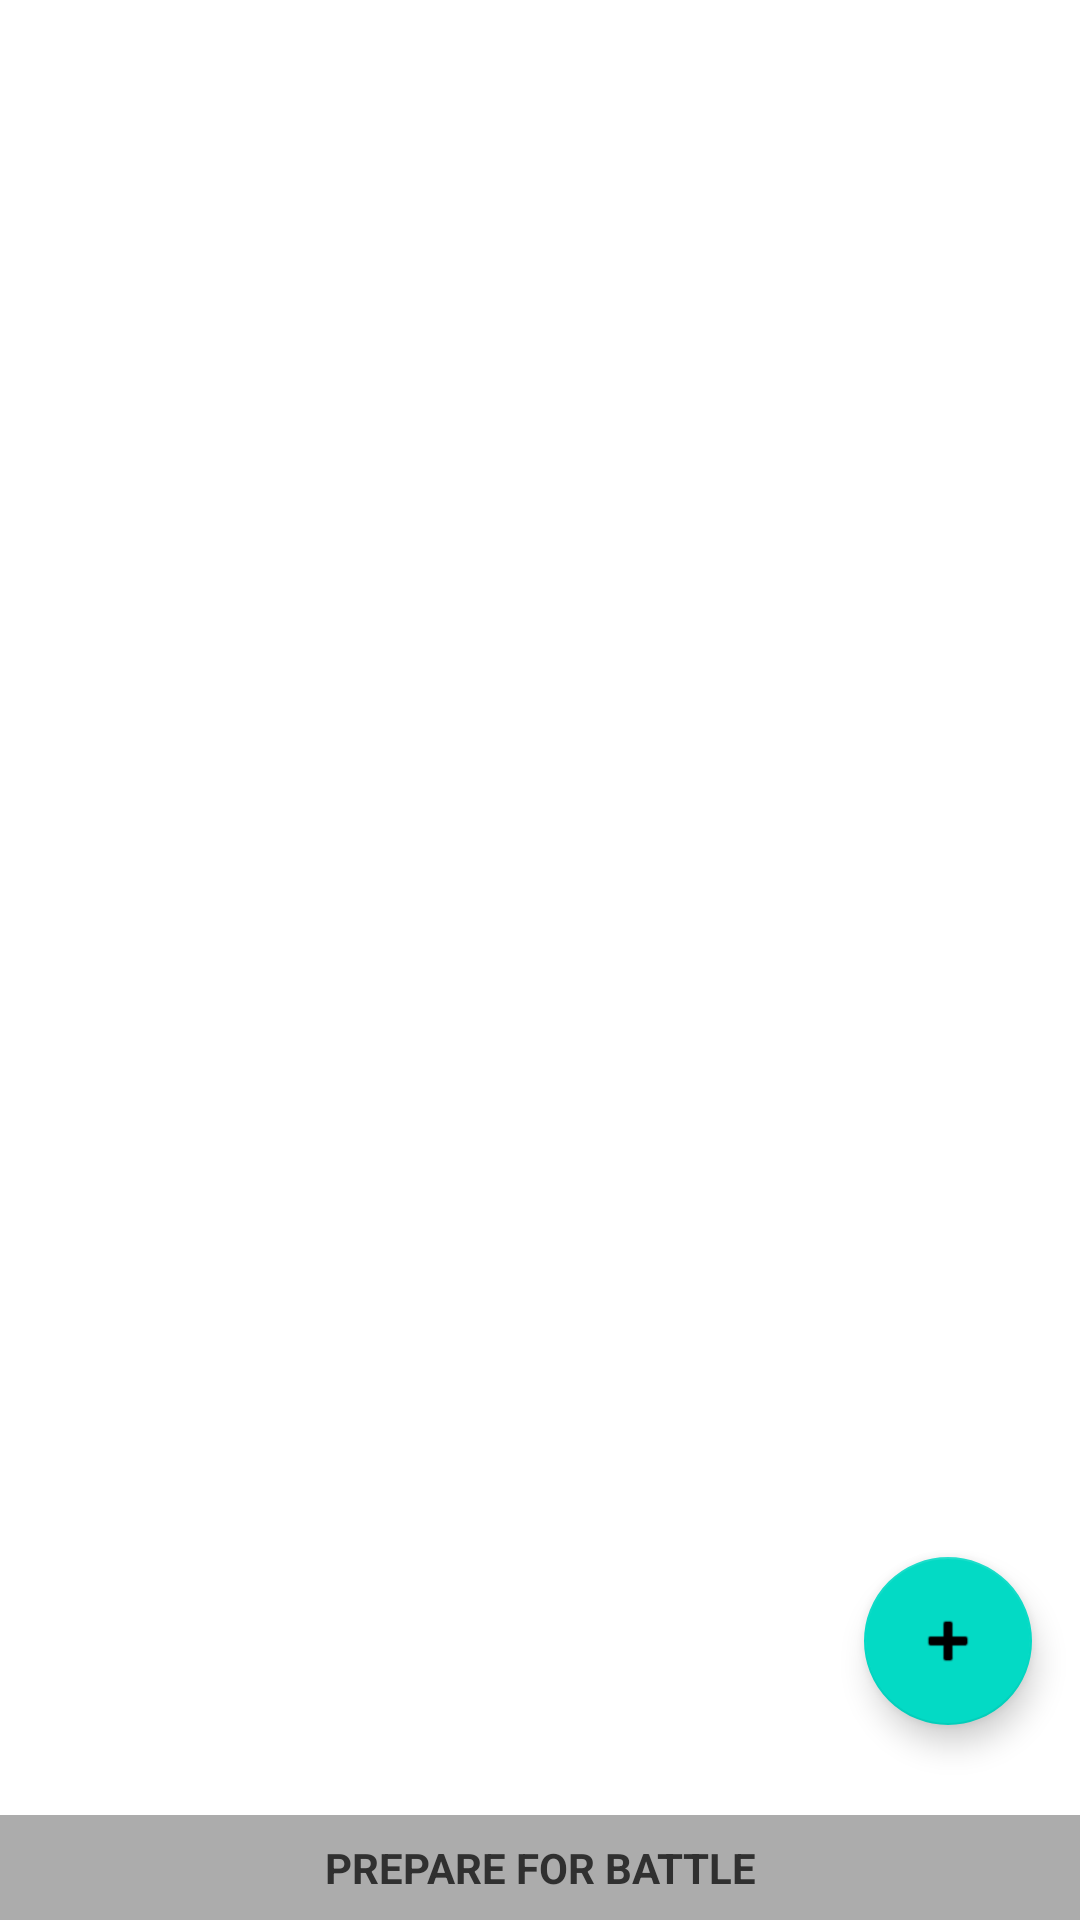

Write the Android layout XML for this screen, with the resource values it uses.
<!-- AndroidManifest.xml: application theme AppTheme -->
<!-- res/layout/activity_gallery.xml -->
<?xml version="1.0" encoding="utf-8"?>
<android.support.constraint.ConstraintLayout xmlns:android="http://schemas.android.com/apk/res/android"
    xmlns:app="http://schemas.android.com/apk/res-auto"
    xmlns:tools="http://schemas.android.com/tools"
    android:layout_width="match_parent"
    android:layout_height="match_parent"
    tools:context=".gallery.ui.activity.GalleryActivity">

    <android.support.design.widget.TabLayout
        android:id="@+id/tabs"
        android:layout_width="0dp"
        android:layout_height="@dimen/tabs_height"
        app:layout_constraintEnd_toEndOf="parent"
        app:layout_constraintStart_toStartOf="parent"
        app:layout_constraintTop_toTopOf="parent" />

    <android.support.v4.view.ViewPager
        android:id="@+id/pager"
        android:layout_width="0dp"
        android:layout_height="0dp"
        app:layout_constraintBottom_toBottomOf="@id/prepare_battle"
        app:layout_constraintEnd_toEndOf="parent"
        app:layout_constraintStart_toStartOf="parent"
        app:layout_constraintTop_toBottomOf="@id/tabs" />

    <TextView
        android:id="@+id/prepare_battle"
        android:layout_width="0dp"
        android:layout_height="wrap_content"
        android:background="@color/grey"
        android:clickable="true"
        android:focusable="true"
        android:foreground="?android:attr/selectableItemBackground"
        android:gravity="center"
        android:padding="@dimen/margin_default"
        android:text="@string/prepare_for_battle"
        android:textAllCaps="true"
        android:textColor="@color/dark_grey"
        android:textStyle="bold"
        app:layout_constraintBottom_toBottomOf="parent"
        app:layout_constraintEnd_toEndOf="parent"
        app:layout_constraintStart_toStartOf="parent" />

    <android.support.design.widget.FloatingActionButton
        android:id="@+id/add"
        android:layout_width="wrap_content"
        android:layout_height="wrap_content"
        android:layout_marginBottom="@dimen/add_button_margin_bot"
        android:layout_marginEnd="@dimen/margin_default_double"
        android:clickable="true"
        android:focusable="true"
        android:tint="@color/white"
        app:layout_constraintBottom_toTopOf="@id/prepare_battle"
        app:layout_constraintEnd_toEndOf="parent"
        app:srcCompat="@android:drawable/ic_input_add" />

    <ProgressBar
        android:id="@+id/loading_bar"
        android:layout_width="@dimen/loading_bar_size"
        android:layout_height="@dimen/loading_bar_size"
        android:visibility="gone"
        app:layout_constraintBottom_toBottomOf="parent"
        app:layout_constraintEnd_toEndOf="parent"
        app:layout_constraintStart_toStartOf="parent"
        app:layout_constraintTop_toTopOf="parent" />

</android.support.constraint.ConstraintLayout>
<!-- resources referenced by this layout -->
<resources>
  <color name="dark_grey">#303030</color>
  <color name="grey">#acacac</color>
  <color name="white">#ffffff</color>
  <dimen name="add_button_margin_bot">30dp</dimen>
  <dimen name="loading_bar_size">100dp</dimen>
  <dimen name="margin_default">8dp</dimen>
  <dimen name="margin_default_double">16dp</dimen>
  <dimen name="tabs_height">50dp</dimen>
  <string name="prepare_for_battle">Prepare for battle</string>
</resources>
